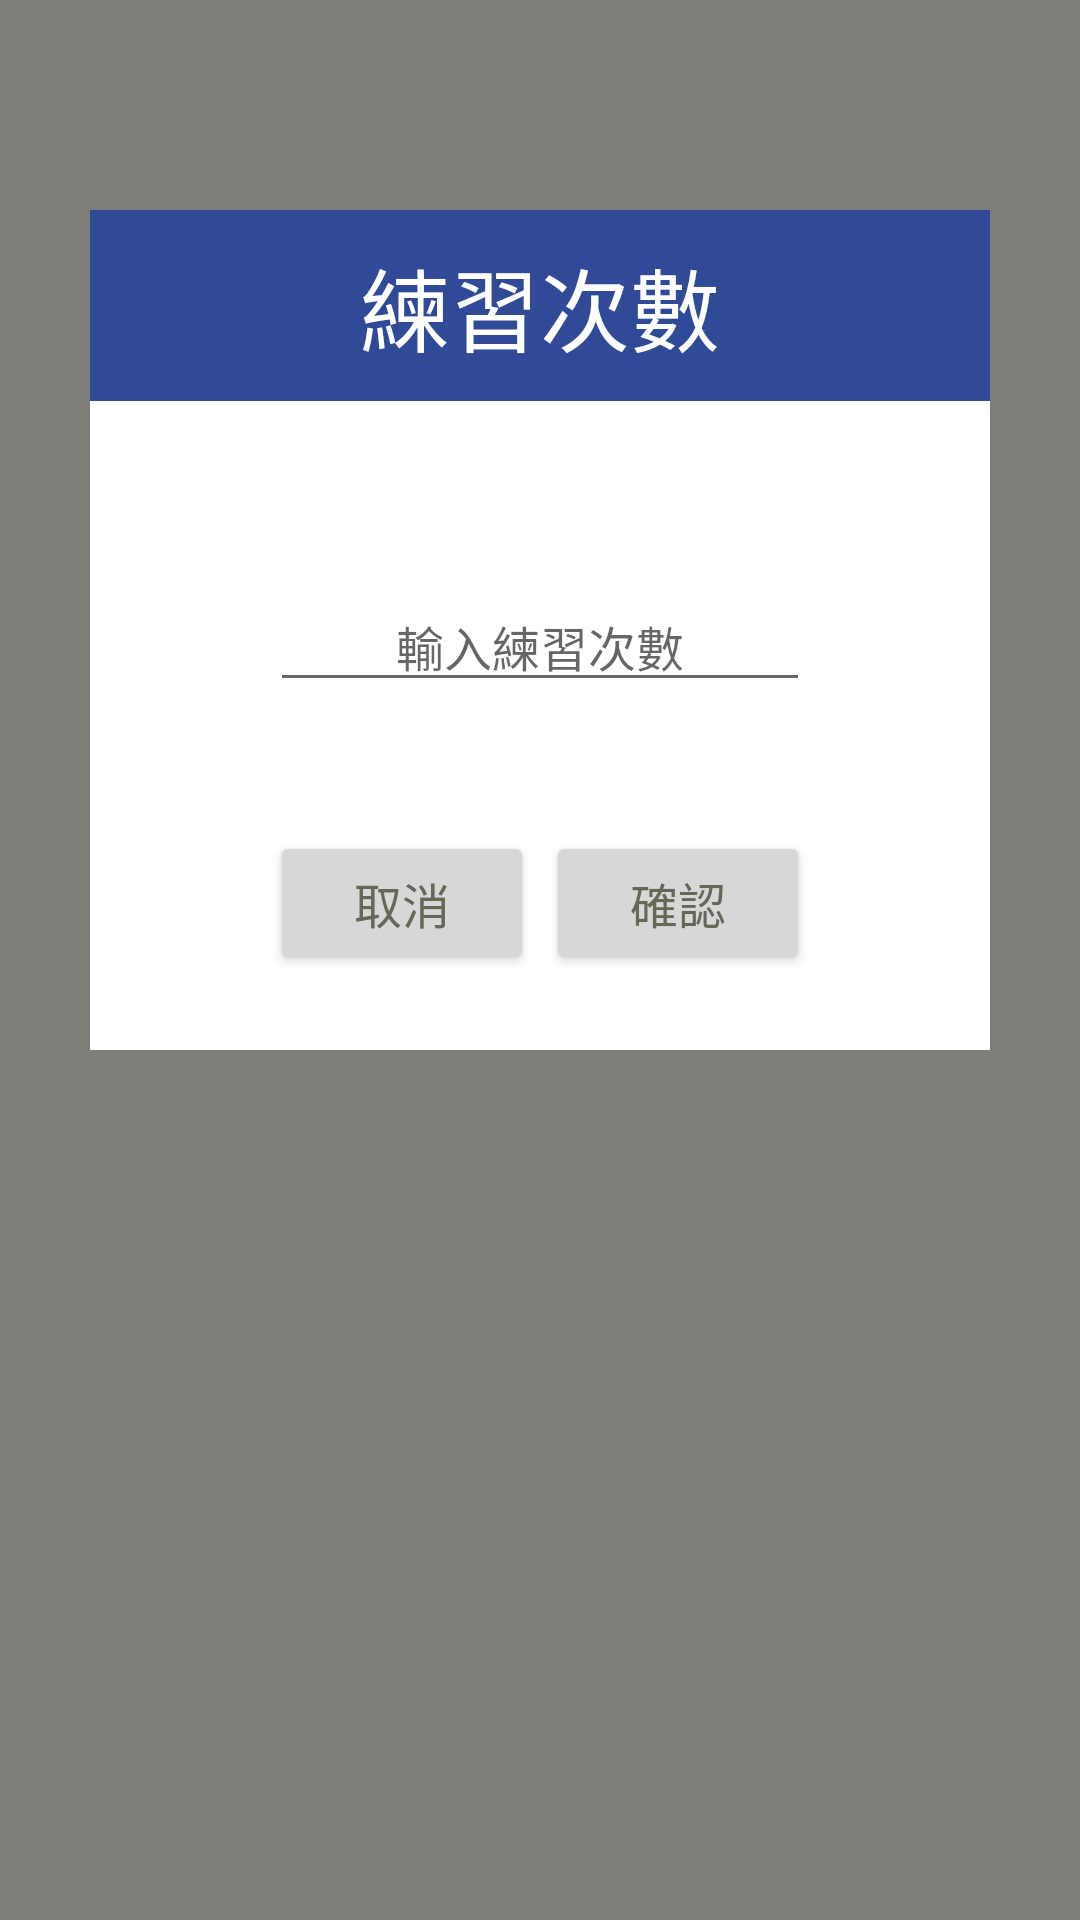

Android layout source for this screen:
<!-- AndroidManifest.xml: application theme Theme.PoseEstimation -->
<!-- res/layout/fragment_practice_time.xml -->
<?xml version="1.0" encoding="utf-8"?>
<androidx.constraintlayout.widget.ConstraintLayout xmlns:android="http://schemas.android.com/apk/res/android"
    xmlns:app="http://schemas.android.com/apk/res-auto"
    xmlns:tools="http://schemas.android.com/tools"
    android:layout_width="match_parent"
    android:layout_height="match_parent"
    android:background="#80000000"
    tools:context=".PracticeTimeFragment">

    <androidx.constraintlayout.widget.ConstraintLayout
        android:id="@+id/constraintLayout"
        android:layout_width="0dp"
        android:layout_height="280dp"
        android:layout_marginStart="30dp"
        android:layout_marginTop="70dp"
        android:layout_marginEnd="30dp"
        android:background="#FFFFFF"
        app:layout_constraintEnd_toEndOf="parent"
        app:layout_constraintStart_toStartOf="parent"
        app:layout_constraintTop_toTopOf="parent">

        <LinearLayout
            android:id="@+id/linearLayout"
            android:layout_width="match_parent"
            android:layout_height="wrap_content"
            android:background="#304A98"
            android:orientation="vertical">

            <TextView
                android:id="@+id/textView4"
                android:layout_width="match_parent"
                android:layout_height="wrap_content"
                android:layout_margin="10dp"
                android:text="練習次數"
                android:textAlignment="center"
                android:textColor="#FFFFFF"
                android:textSize="30sp" />

        </LinearLayout>

        <EditText
            android:id="@+id/editTextInputPracticeTime"
            android:layout_width="180dp"
            android:layout_height="wrap_content"
            android:layout_marginTop="60dp"
            android:ems="10"
            android:hint="輸入練習次數"
            android:inputType="numberDecimal"
            android:textAlignment="center"
            app:layout_constraintEnd_toEndOf="parent"
            app:layout_constraintStart_toStartOf="parent"
            app:layout_constraintTop_toBottomOf="@+id/linearLayout" />

        <Button
            android:id="@+id/btnCancel"
            android:layout_width="wrap_content"
            android:layout_height="wrap_content"
            android:layout_marginStart="60dp"
            android:layout_marginBottom="25dp"
            android:text="取消"
            app:layout_constraintBottom_toBottomOf="parent"
            app:layout_constraintStart_toStartOf="parent" />

        <Button
            android:id="@+id/btnConfirm"
            android:layout_width="wrap_content"
            android:layout_height="wrap_content"
            android:layout_marginEnd="60dp"
            android:layout_marginBottom="25dp"
            android:text="確認"
            app:layout_constraintBottom_toBottomOf="parent"
            app:layout_constraintEnd_toEndOf="parent" />
    </androidx.constraintlayout.widget.ConstraintLayout>
</androidx.constraintlayout.widget.ConstraintLayout>
<!-- resources referenced by this layout -->
<resources>
  <style name="Theme.PoseEstimation" parent="Theme.MaterialComponents.Light.NoActionBar">
          <item name="android:windowBackground">@color/light_yellow_fffbf0</item>
          
          <item name="colorPrimary">@color/grey_blue_98a1a7</item>
          <item name="colorPrimaryVariant">@color/dark_blue_595f5f</item>
          <item name="colorOnPrimary">@color/white</item>
          
          <item name="colorSecondary">@color/red_b15f59</item>
          <item name="colorSecondaryVariant">@color/pink_FFD9D0</item>
          <item name="colorOnSecondary">@color/black</item>
          
          <item name="android:statusBarColor" tools:targetApi="l">?attr/colorPrimary</item>
  
          
          <item name="android:textColor">@color/dark_green_646857</item>
          <item name="android:textSize">16sp</item>
      </style>
  <color name="light_yellow_fffbf0">#fffbf0</color>
  <color name="grey_blue_98a1a7">#98a1a7</color>
  <color name="dark_blue_595f5f">#595f5f</color>
  <color name="white">#FFFFFFFF</color>
  <color name="red_b15f59">#b15f59</color>
  <color name="pink_FFD9D0">#FFD9D0</color>
  <color name="black">#FF000000</color>
  <color name="dark_green_646857">#646857</color>
</resources>
